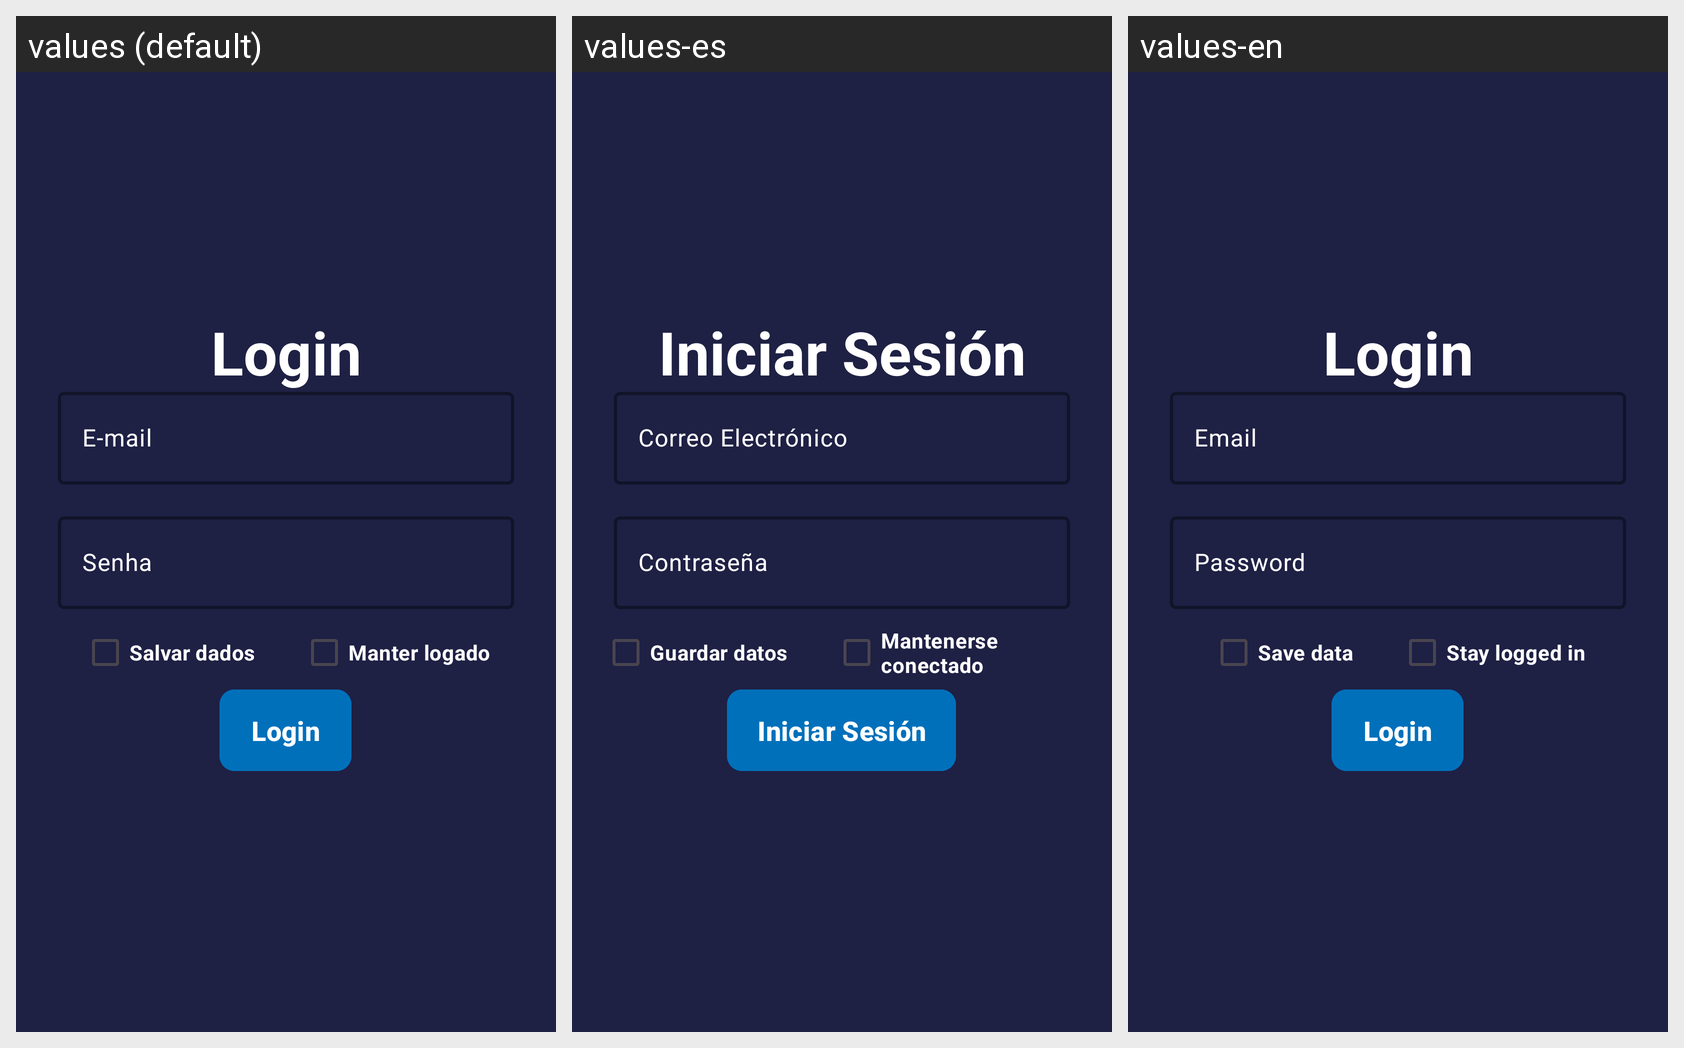

This grid shows one Android layout under several languages. Give, for every string resource on the screen, its name, the default text and each shown locale's text.
Android screen res/layout/activity_login.xml rendered under 3 locales, left to right: values (default), values-es, values-en. Device: Nexus 5 (rendered at 1080×1920; each locale shown at half size, 540×960, under a caption strip naming it); theme Theme.FinanceApp.
Strings drawn on this screen, with the default value and each locale's value (text and hints the layout hard-codes, and strings that could not be matched under every locale, appear in the picture but are not listed):

login_title
  values: Login
  values-es: Iniciar Sesión
  values-en: Login

email_hint
  values: E-mail
  values-es: Correo Electrónico
  values-en: Email

password_hint
  values: Senha
  values-es: Contraseña
  values-en: Password

save_data_checkbox
  values: Salvar dados
  values-es: Guardar datos
  values-en: Save data

stay_logged_checkbox
  values: Manter logado
  values-es: Mantenerse conectado
  values-en: Stay logged in

login_button_text
  values: Login
  values-es: Iniciar Sesión
  values-en: Login
